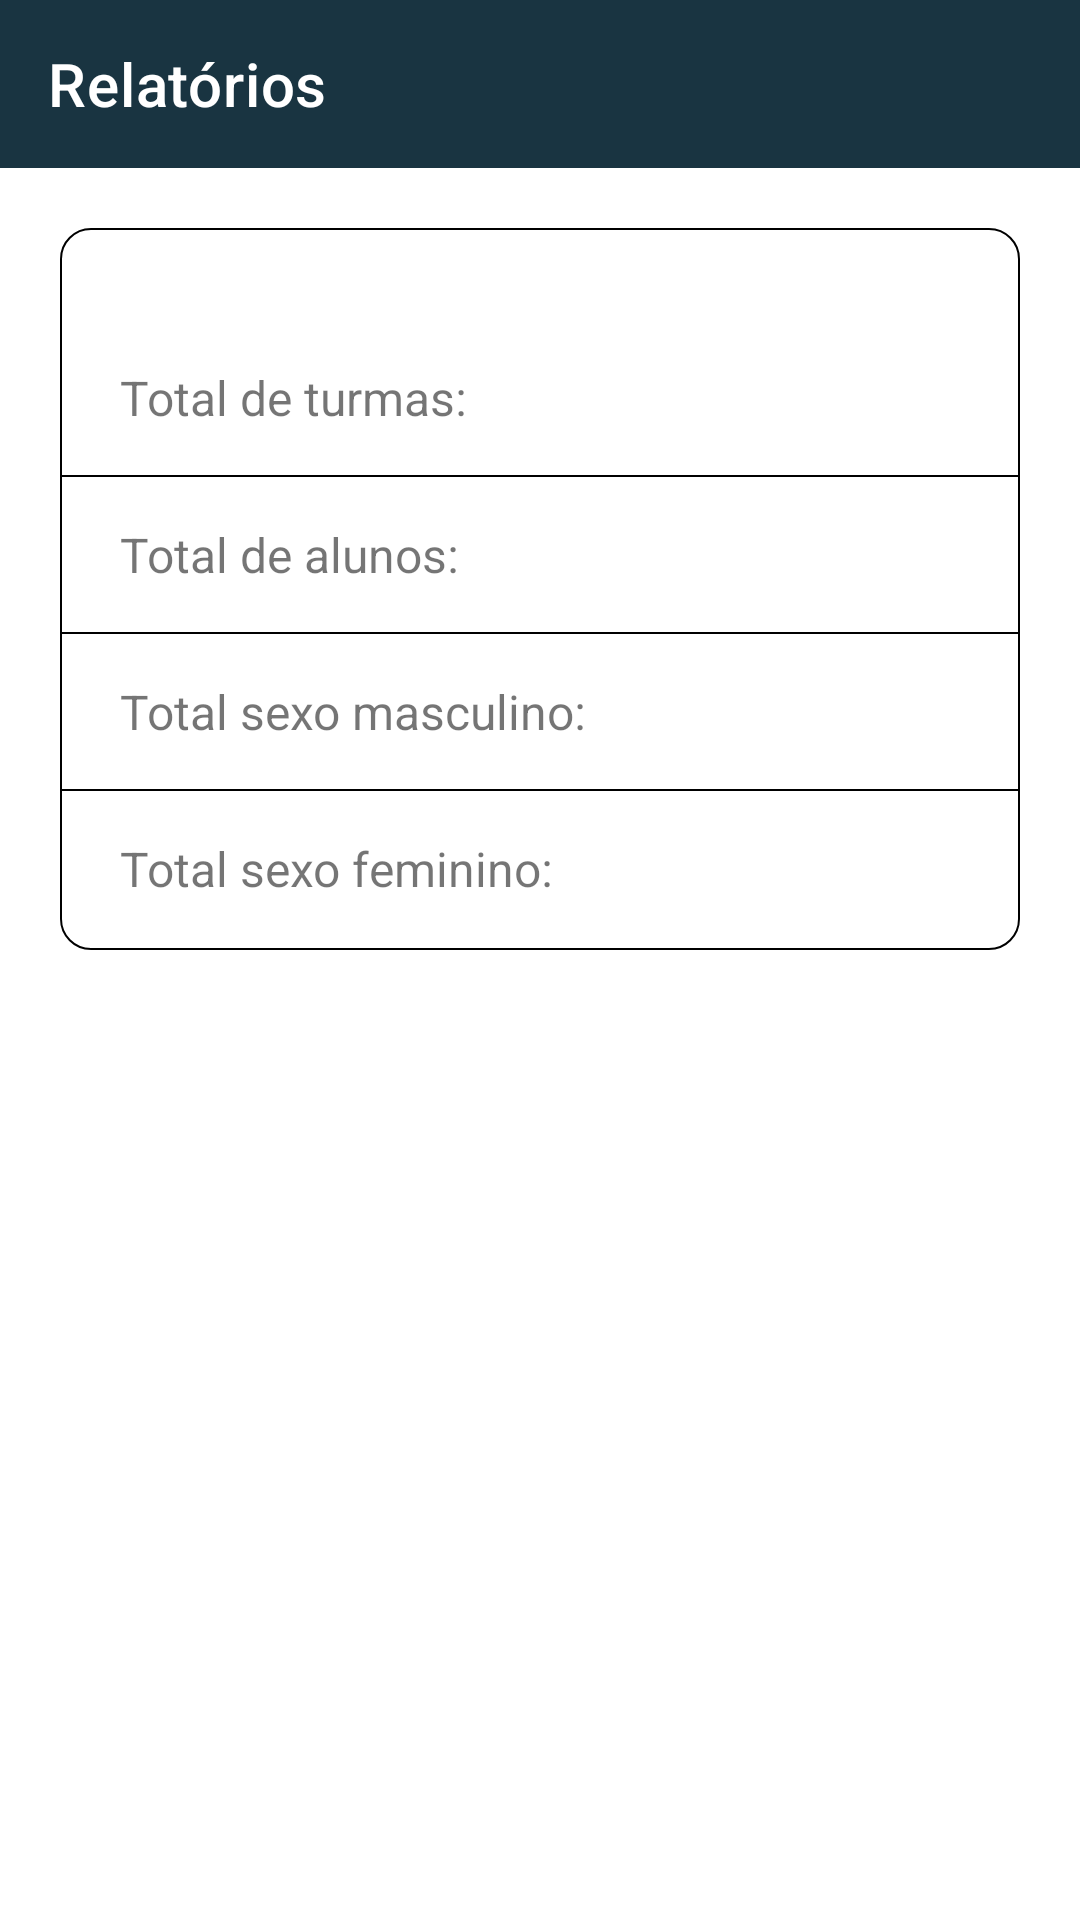

Android layout source for this screen:
<!-- AndroidManifest.xml: application theme Theme.Sensei -->
<!-- res/layout/activity_reports.xml -->
<?xml version="1.0" encoding="utf-8"?>
<layout xmlns:android="http://schemas.android.com/apk/res/android"
    xmlns:app="http://schemas.android.com/apk/res-auto"
    xmlns:tools="http://schemas.android.com/tools">

    <androidx.constraintlayout.widget.ConstraintLayout
        android:layout_width="match_parent"
        android:layout_height="match_parent"
        android:background="@color/background_color"
        tools:context=".view.activity.ReportsActivity">

        <com.google.android.material.appbar.AppBarLayout
            android:id="@+id/app_bar"
            android:layout_width="match_parent"
            android:layout_height="wrap_content"
            app:layout_constraintEnd_toEndOf="parent"
            app:layout_constraintStart_toStartOf="parent"
            app:layout_constraintTop_toTopOf="parent">

            <androidx.appcompat.widget.Toolbar
                android:id="@+id/toolbar"
                android:layout_width="match_parent"
                android:layout_height="wrap_content"
                android:background="@color/blue_dark"
                app:navigationIcon="@drawable/ic_back"
                app:title="@string/reports"
                app:titleTextColor="@color/white" />

        </com.google.android.material.appbar.AppBarLayout>

        <LinearLayout
            android:layout_width="match_parent"
            android:layout_height="wrap_content"
            android:padding="20dp"
            app:layout_constraintEnd_toEndOf="parent"
            app:layout_constraintStart_toStartOf="parent"
            app:layout_constraintTop_toBottomOf="@id/app_bar">

            <androidx.constraintlayout.widget.ConstraintLayout
                android:layout_width="match_parent"
                android:layout_height="wrap_content"
                android:background="@drawable/shape_card"
                android:orientation="vertical"
                android:paddingVertical="15dp">

                <TextView
                    android:id="@+id/title_total_groups"
                    android:layout_width="wrap_content"
                    android:layout_height="wrap_content"
                    android:paddingHorizontal="20dp"
                    android:text="@string/groups_total"
                    android:textSize="16sp"
                    app:layout_constraintBottom_toTopOf="@id/title_total_students"
                    app:layout_constraintStart_toStartOf="parent"
                    app:layout_constraintTop_toTopOf="parent" />

                <TextView
                    android:id="@+id/total_groups"
                    android:layout_width="wrap_content"
                    android:layout_height="wrap_content"
                    android:layout_marginStart="10dp"
                    android:layout_marginEnd="20dp"
                    android:textSize="18sp"
                    android:textStyle="bold"
                    app:layout_constraintBottom_toBottomOf="@id/title_total_groups"
                    app:layout_constraintEnd_toEndOf="parent"
                    app:layout_constraintTop_toTopOf="@id/title_total_groups" />

                <View
                    android:id="@+id/view1"
                    android:layout_width="match_parent"
                    android:layout_height="0.5dp"
                    android:layout_marginTop="15dp"
                    android:background="@color/black"
                    app:layout_constraintEnd_toEndOf="parent"
                    app:layout_constraintStart_toStartOf="parent"
                    app:layout_constraintTop_toBottomOf="@id/title_total_groups" />

                <TextView
                    android:id="@+id/title_total_students"
                    android:layout_width="wrap_content"
                    android:layout_height="wrap_content"
                    android:layout_marginTop="15dp"
                    android:paddingHorizontal="20dp"
                    android:text="@string/students_total"
                    android:textSize="16sp"
                    app:layout_constraintStart_toStartOf="parent"
                    app:layout_constraintTop_toBottomOf="@id/view1" />

                <TextView
                    android:id="@+id/total_students"
                    android:layout_width="wrap_content"
                    android:layout_height="wrap_content"
                    android:layout_marginStart="10dp"
                    android:layout_marginEnd="20dp"
                    android:textSize="18sp"
                    android:textStyle="bold"
                    app:layout_constraintBottom_toBottomOf="@id/title_total_students"
                    app:layout_constraintEnd_toEndOf="parent"
                    app:layout_constraintTop_toTopOf="@id/title_total_students" />

                <View
                    android:id="@+id/view2"
                    android:layout_width="match_parent"
                    android:layout_height="0.5dp"
                    android:layout_marginTop="15dp"
                    android:background="@color/black"
                    app:layout_constraintEnd_toEndOf="parent"
                    app:layout_constraintStart_toStartOf="parent"
                    app:layout_constraintTop_toBottomOf="@id/title_total_students" />

                <TextView
                    android:id="@+id/title_total_mens"
                    android:layout_width="wrap_content"
                    android:layout_height="wrap_content"
                    android:layout_marginTop="15dp"
                    android:paddingHorizontal="20dp"
                    android:text="@string/txt_total_mens"
                    android:textSize="16sp"
                    app:layout_constraintStart_toStartOf="parent"
                    app:layout_constraintTop_toBottomOf="@id/view2" />

                <TextView
                    android:id="@+id/total_mens"
                    android:layout_width="wrap_content"
                    android:layout_height="wrap_content"
                    android:layout_marginStart="10dp"
                    android:layout_marginEnd="20dp"
                    android:textSize="18sp"
                    android:textStyle="bold"
                    app:layout_constraintBottom_toBottomOf="@id/title_total_mens"
                    app:layout_constraintEnd_toEndOf="parent"
                    app:layout_constraintTop_toTopOf="@id/title_total_mens" />

                <View
                    android:id="@+id/view3"
                    android:layout_width="match_parent"
                    android:layout_height="0.5dp"
                    android:layout_marginTop="15dp"
                    android:background="@color/black"
                    app:layout_constraintEnd_toEndOf="parent"
                    app:layout_constraintStart_toStartOf="parent"
                    app:layout_constraintTop_toBottomOf="@id/title_total_mens" />

                <TextView
                    android:id="@+id/title_total_womens"
                    android:layout_width="wrap_content"
                    android:layout_height="wrap_content"
                    android:layout_marginTop="15dp"
                    android:paddingHorizontal="20dp"
                    android:text="@string/txt_total_womens"
                    android:textSize="16sp"
                    app:layout_constraintStart_toStartOf="parent"
                    app:layout_constraintTop_toBottomOf="@id/view3" />

                <TextView
                    android:id="@+id/total_womens"
                    android:layout_width="wrap_content"
                    android:layout_height="wrap_content"
                    android:layout_marginStart="10dp"
                    android:layout_marginEnd="20dp"
                    android:textSize="18sp"
                    android:textStyle="bold"
                    app:layout_constraintBottom_toBottomOf="@id/title_total_womens"
                    app:layout_constraintEnd_toEndOf="parent"
                    app:layout_constraintTop_toTopOf="@id/title_total_womens" />

            </androidx.constraintlayout.widget.ConstraintLayout>

        </LinearLayout>

    </androidx.constraintlayout.widget.ConstraintLayout>

</layout>
<!-- resources referenced by this layout -->
<resources>
  <color name="background_color">#FFFFFF</color>
  <color name="black">#FF000000</color>
  <color name="blue_dark">#193441</color>
  <color name="white">#FFFFFF</color>
  <!-- drawable shape_card (drawable) -->
  <?xml version="1.0" encoding="utf-8"?>
  <shape xmlns:android="http://schemas.android.com/apk/res/android"
      android:shape="rectangle">
  
      <solid android:color="@color/white"/>
      <stroke android:color="@color/black"
          android:width="0.5dp"/>
      <corners android:radius="10dp"/>
  
  </shape>
  <string name="groups_total">Total de turmas:</string>
  <string name="reports">Relatórios</string>
  <string name="students_total">Total de alunos:</string>
  <string name="txt_total_mens">Total sexo masculino:</string>
  <string name="txt_total_womens">Total sexo feminino:</string>
  <style name="Theme.Sensei" parent="Theme.MaterialComponents.Light.NoActionBar">
          <item name="android:forceDarkAllowed" tools:targetApi="q">false</item>
          
          <item name="colorPrimary">@color/black</item>
          <item name="colorPrimaryVariant">@color/blue_dark</item>
          <item name="colorOnPrimary">@color/white</item>
          
          <item name="colorSecondary">@color/teal_200</item>
          <item name="colorSecondaryVariant">@color/teal_700</item>
          <item name="colorOnSecondary">@color/black</item>
          
          <item name="android:statusBarColor" tools:targetApi="l">?attr/colorPrimaryVariant</item>
          
      </style>
  <color name="teal_200">#91AAB4</color>
  <color name="teal_700">#FF018786</color>
</resources>
